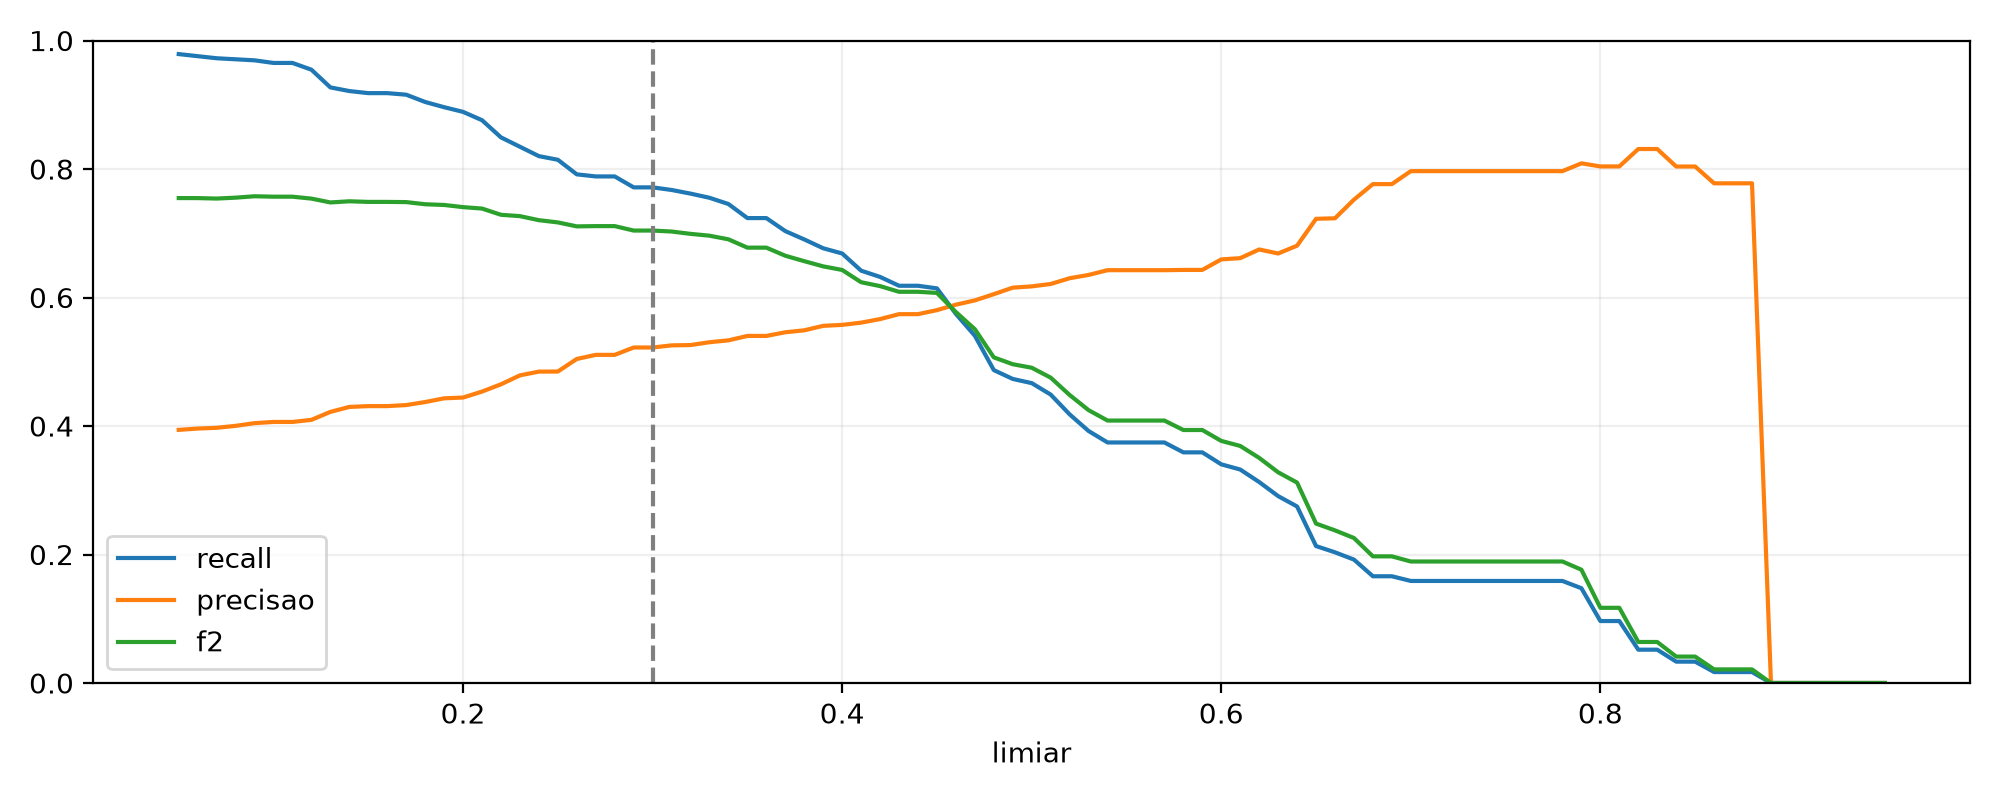

Data behind this chart, as committed beside it:
limiar, recall, precisao, f2
0.05, 0.9789, 0.394, 0.7548
0.06, 0.9757, 0.3961, 0.7548
0.07, 0.9724, 0.3972, 0.7541
0.08, 0.9708, 0.4003, 0.7555
0.09, 0.9692, 0.4045, 0.7576
0.1, 0.9652, 0.4063, 0.757
0.11, 0.9652, 0.4063, 0.757
0.12, 0.9546, 0.4096, 0.754
0.13, 0.9271, 0.422, 0.748
0.14, 0.9214, 0.4297, 0.7498
0.15, 0.9182, 0.431, 0.7488
0.16, 0.9182, 0.431, 0.7488
0.17, 0.9157, 0.4326, 0.7485
0.18, 0.9044, 0.4373, 0.7452
0.19, 0.8963, 0.4431, 0.7441
0.2, 0.889, 0.4443, 0.7407
0.21, 0.876, 0.4536, 0.7385
0.22, 0.8493, 0.465, 0.7288
0.23, 0.8347, 0.4788, 0.7267
0.24, 0.8201, 0.4847, 0.7204
0.25, 0.8144, 0.4848, 0.7169
0.26, 0.7917, 0.5044, 0.7108
0.27, 0.7885, 0.5108, 0.7112
0.28, 0.7885, 0.5108, 0.7112
0.29, 0.7715, 0.5222, 0.7042
0.3, 0.7715, 0.5222, 0.7042
0.31, 0.7674, 0.5255, 0.7027
0.32, 0.7618, 0.526, 0.6991
0.33, 0.7553, 0.5304, 0.6962
0.34, 0.7455, 0.5333, 0.6906
0.35, 0.7237, 0.5402, 0.6776
0.36, 0.7237, 0.5402, 0.6776
0.37, 0.7034, 0.5459, 0.665
0.38, 0.6904, 0.549, 0.6566
0.39, 0.6767, 0.5559, 0.6485
0.4, 0.6686, 0.5574, 0.6429
0.41, 0.6418, 0.5609, 0.6238
0.42, 0.6321, 0.5664, 0.6178
0.43, 0.6183, 0.5741, 0.6089
0.44, 0.6183, 0.5741, 0.6089
0.45, 0.6143, 0.5804, 0.6072
0.46, 0.5746, 0.5889, 0.5774
0.47, 0.5405, 0.5955, 0.5507
0.48, 0.487, 0.6052, 0.5068
0.49, 0.4733, 0.6154, 0.4962
0.5, 0.4668, 0.6174, 0.4907
0.51, 0.4489, 0.6211, 0.4753
0.52, 0.4182, 0.63, 0.4483
0.53, 0.3922, 0.6352, 0.4247
0.54, 0.3744, 0.6426, 0.4085
0.55, 0.3744, 0.6426, 0.4085
0.56, 0.3744, 0.6426, 0.4085
0.57, 0.3744, 0.6426, 0.4085
0.58, 0.359, 0.643, 0.3938
0.59, 0.359, 0.643, 0.3938
0.6, 0.3404, 0.6593, 0.3768
0.61, 0.3323, 0.6613, 0.369
0.62, 0.3128, 0.6748, 0.3504
0.63, 0.2909, 0.6685, 0.328
0.64, 0.2747, 0.6807, 0.3119
... 31 more rows
